Run: headless pygame with SDL's dummy video driver; simulated clock (each Clock.tick advances the game by its frame time, no real sleeping); random seed 0; keys injected as events and as key.get_pressed() state; mouse plan: one left click at the window centre at the start of phase 2, then a move to the lower-right quarter at the start of phase 3.
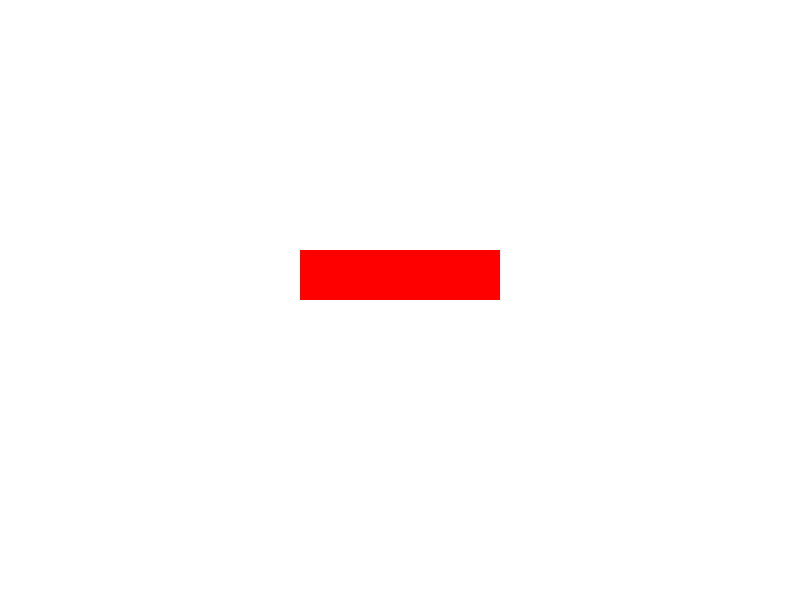
Frame 1 of 4 · flips 1–60 · no input
Frame 2 of 4 · flips 61–180 · clicked the window centre · tapped SPACE, RETURN · held RIGHT (→), D · screen unchanged from frame 1, image omitted
Frame 3 of 4 · flips 181–300 · moved the mouse to the lower-right quarter · held DOWN (↓), S · screen unchanged from frame 2, image omitted
Frame 4 of 4 · flips 301–420 · held LEFT (←), A, UP (↑), W · screen unchanged from frame 3, image omitted

The pygame program that drew these frames:

import pygame

pygame.init()

# Define some colors
BLACK = (0, 0, 0)
WHITE = (255, 255, 255)
RED = (255, 0, 0)

# Create the screen
screen = pygame.display.set_mode((800, 600))


# Define a function to handle button clicks
def button_click():
    print("Button clicked!")


# Create a button
button_rect = pygame.Rect(300, 250, 200, 50)
button_color = RED
button_hover_color = WHITE

# Create the button surface
button_surface = pygame.Surface((button_rect.width, button_rect.height))
button_surface.fill(button_color)

# Draw text onto the button surface
font = pygame.font.SysFont("Arial", 24)
text = font.render("Click Me!", True, BLACK)
text_rect = text.get_rect(center=button_rect.center)
button_surface.blit(text, text_rect)


# Create a function to check for button clicks
def check_button_click(pos):
    if button_rect.collidepoint(pos):
        button_surface.fill(button_hover_color)
        if pygame.mouse.get_pressed()[0]:
            button_click()
            button_surface.fill(button_color)
    else:
        button_surface.fill(button_color)


# Main loop
running = True
while running:
    for event in pygame.event.get():
        if event.type == pygame.QUIT:
            running = False
        elif event.type == pygame.MOUSEBUTTONDOWN:
            check_button_click(event.pos)

    screen.fill(WHITE)
    screen.blit(button_surface, button_rect)

    pygame.display.flip()

pygame.quit()
